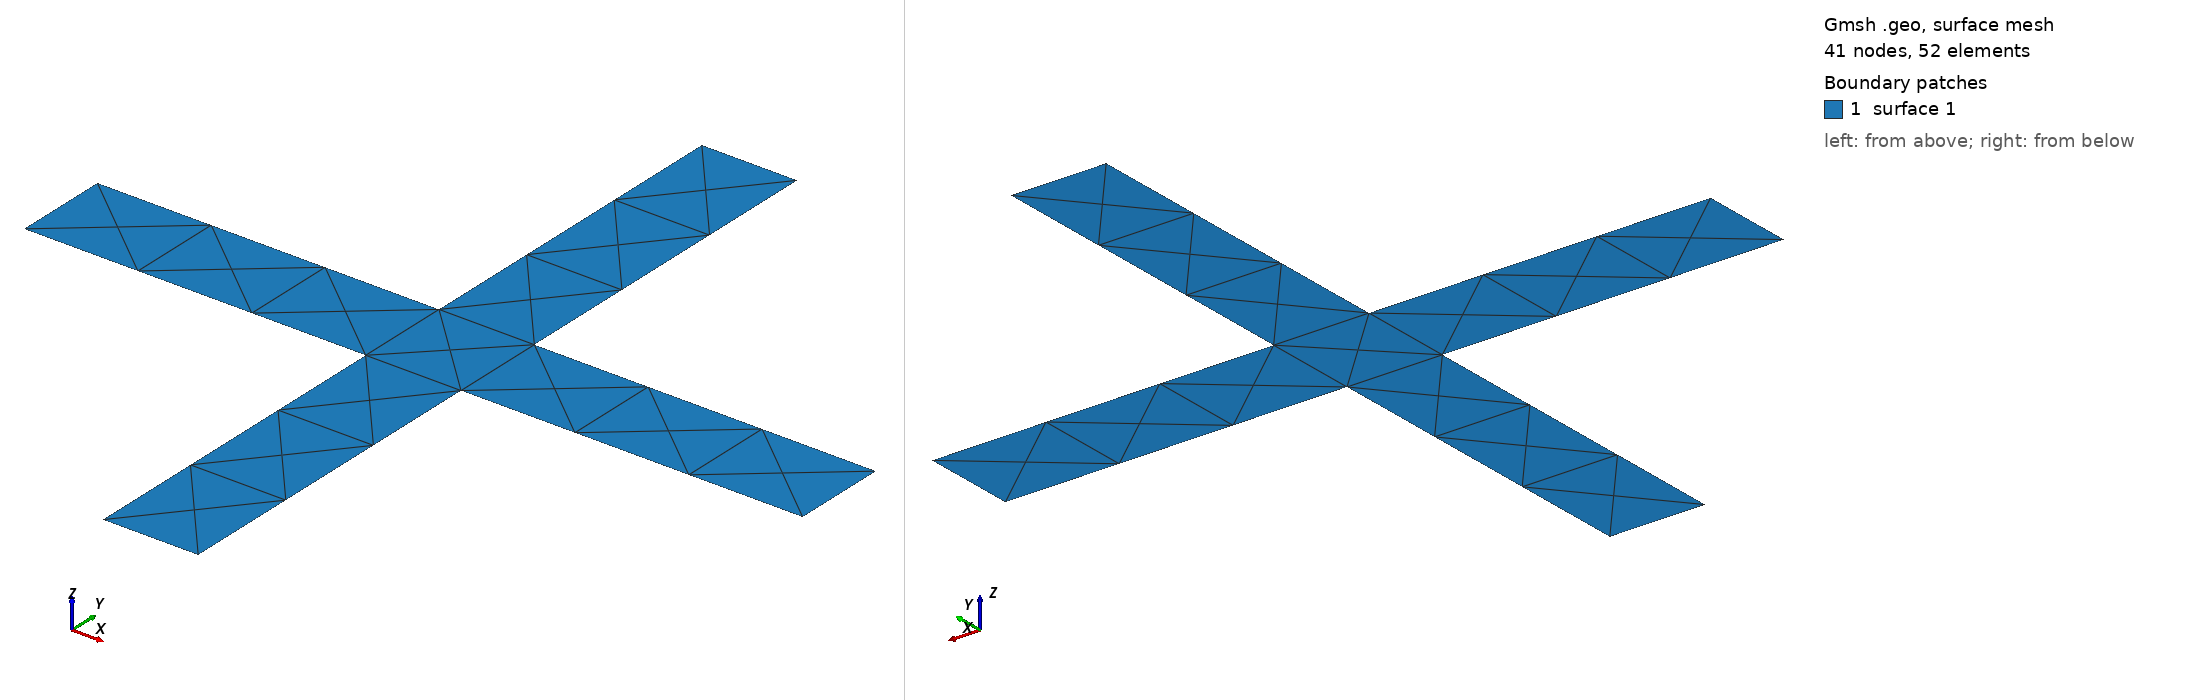

Gmsh geometry script, surface-meshed: 41 nodes, 52 surface elements. Boundary patches (legend numbers): 1 surface 1. Left view from above one corner, right view from below the opposite corner. The script declares no physical surfaces, so the legend lists its geometric surfaces. The drawing asked Gmsh for element sizes between 1% and 20% of the model's largest extent; the script's own settings can give other sizes.

=== C_48x48x6.geo (drawn) ===
// Gmsh project
SetFactory("OpenCASCADE");
H = 0.098;
B = 0.098;
tw = 0.012;
tfl = 0.012;
// +
Point(1) = {0.006, 0.006, 0, 1.0};
// +
Point(2) = {0.006, 0.049, 0, 1.0};
// +
Point(3) = {-0.006, 0.049, 0, 1.0};
// +
Point(4) = {-0.006, 0.006, 0, 1.0};
// +
Point(5) = {-0.049, 0.006, 0, 1.0};
// +
Point(6) = {-0.049, -0.006, 0, 1.0};
// +
Point(7) = {-0.006, -0.006, 0, 1.0};
// +
Point(8) = {-0.006, -0.049, 0, 1.0};
// +
Point(9) = {0.006, -0.049, 0, 1.0};
// +
Point(10) = {0.006, -0.006, 0, 1.0};
// +
Point(11) = {0.049, -0.006, 0, 1.0};
// +
Point(12) = {0.049, 0.006, 0, 1.0};
// +
Line(1) = {1, 2};
// +
Line(2) = {2, 3};
// +
Line(3) = {3, 4};
// +
Line(4) = {4, 5};
// +
Line(5) = {5, 6};
// +
Line(6) = {6, 7};
// +
Line(7) = {7, 8};
// +
Line(8) = {8, 9};
// +
Line(9) = {9, 10};
// +
Line(10) = {10, 11};
// +
Line(11) = {11, 12};
// +
Line(12) = {12, 1};
// +
Curve Loop(1) = {12, 1, 2, 3, 4, 5, 6, 7, 8, 9, 10, 11};
// +
Plane Surface(1) = {1};
